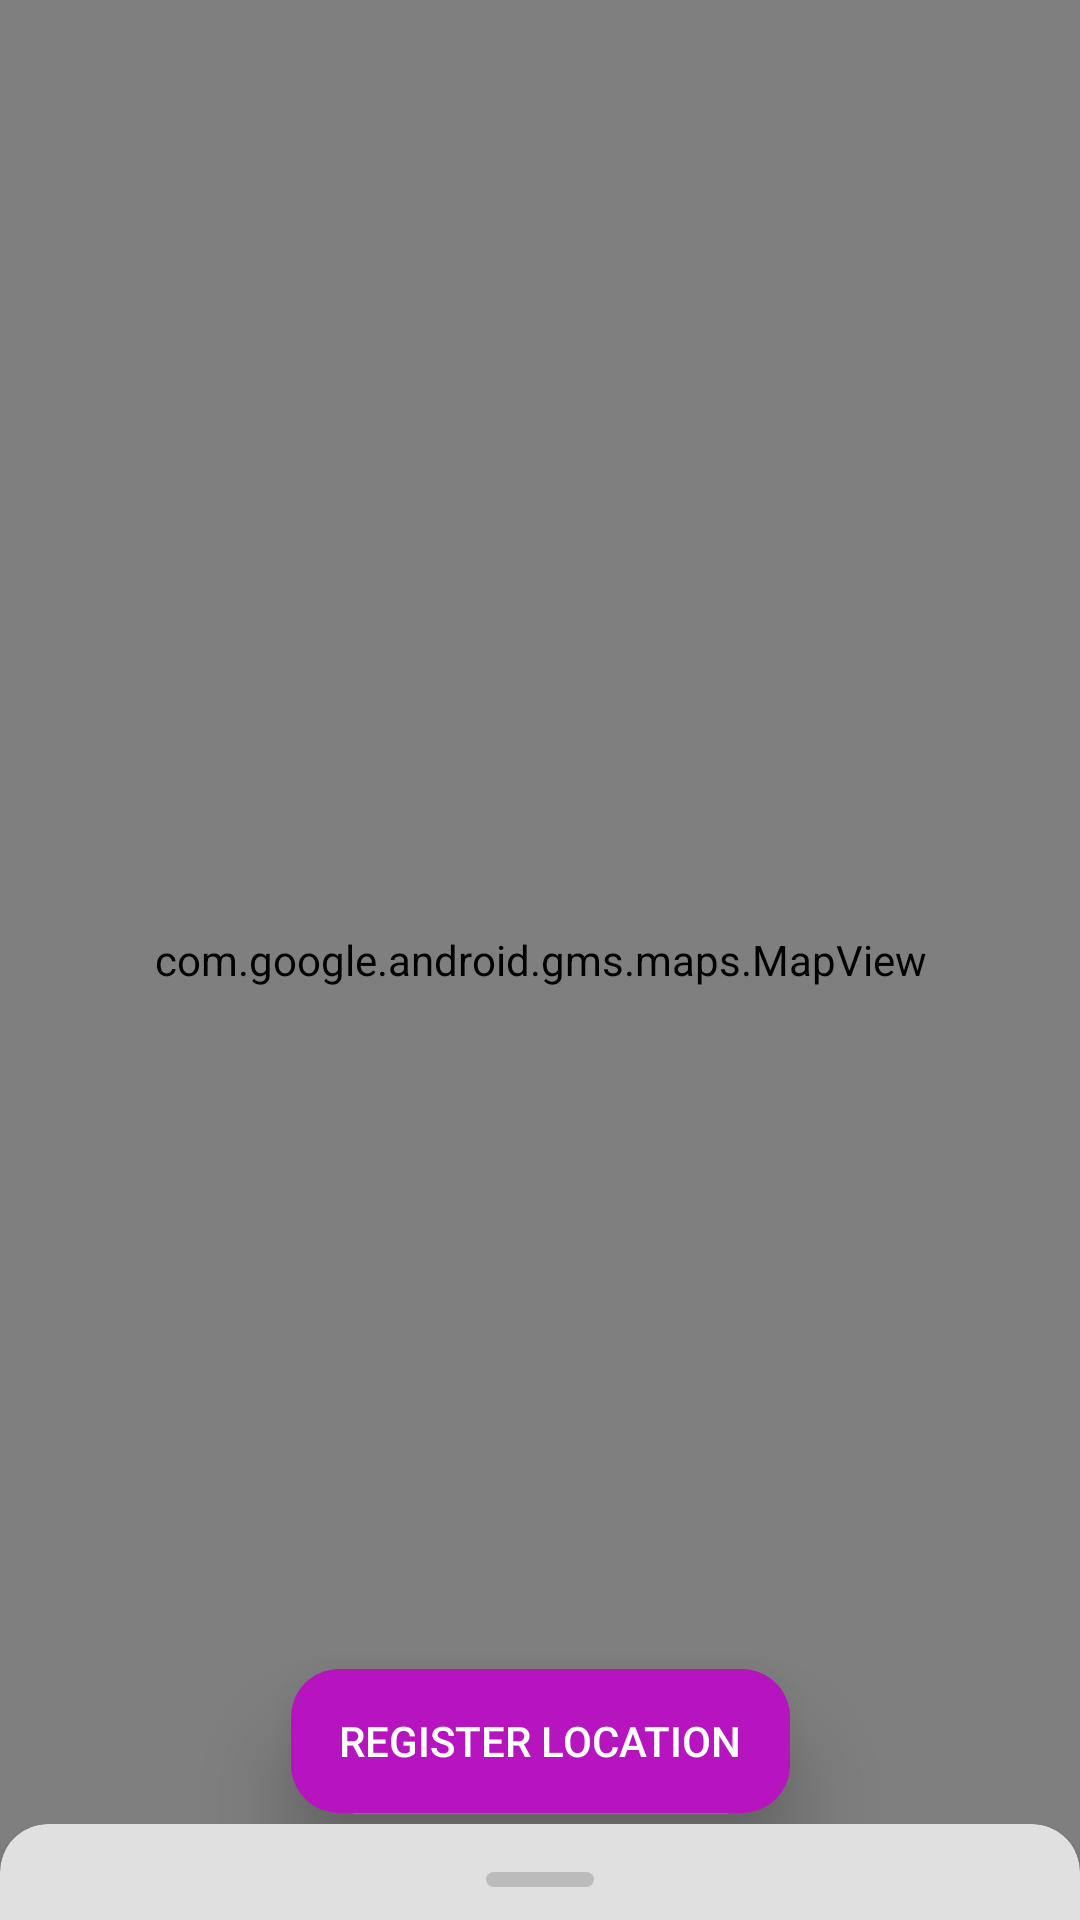

Produce the Android XML layout that renders to this screen, including the resource entries it uses.
<!-- AndroidManifest.xml: application theme AppTheme -->
<!-- res/layout/activity_map.xml -->
<?xml version="1.0" encoding="utf-8"?>
<androidx.coordinatorlayout.widget.CoordinatorLayout xmlns:android="http://schemas.android.com/apk/res/android"
                                                 xmlns:tools="http://schemas.android.com/tools"
                                                 xmlns:app="http://schemas.android.com/apk/res-auto"
                                                 android:layout_height="match_parent"
                                                 android:layout_width="match_parent"
                                                 tools:context=".activities.MapActivity"
                                                 android:background="@color/background"
>
    <androidx.constraintlayout.widget.ConstraintLayout
            android:layout_width="match_parent"
            android:layout_height="match_parent"
    >

        <TextView
                android:text="Closest Pharmacy: "
                android:layout_width="wrap_content"
                android:layout_height="wrap_content" android:id="@+id/nearestPharmTV"
                app:layout_constraintStart_toStartOf="parent" android:layout_marginStart="16dp"
                android:layout_marginTop="16dp" app:layout_constraintTop_toTopOf="parent"
                app:layout_constraintEnd_toEndOf="parent" android:layout_marginEnd="16dp"
                app:layout_constraintHorizontal_bias="0.0" android:layout_marginBottom="8dp"
                app:layout_constraintBottom_toBottomOf="parent" app:layout_constraintVertical_bias="0.0"
                android:textColor="#333333" android:textSize="18sp"/>
        <com.google.android.gms.maps.MapView
                android:layout_width="0dp"
                android:layout_height="0dp" android:id="@+id/mapView"
                app:layout_constraintEnd_toEndOf="parent"
                app:layout_constraintStart_toStartOf="parent"
                app:layout_constraintTop_toTopOf="parent" app:layout_constraintBottom_toBottomOf="parent"/>
        <Button
                android:text="Register Location"
                android:layout_width="wrap_content"
                android:layout_height="wrap_content" android:id="@+id/registerLocationBtn"
                app:layout_constraintEnd_toEndOf="parent"
                android:layout_marginEnd="8dp" app:layout_constraintStart_toStartOf="parent"
                android:layout_marginStart="8dp"
                app:layout_constraintBottom_toBottomOf="@+id/mapView" app:layout_constraintTop_toTopOf="@+id/mapView"
                app:layout_constraintVertical_bias="0.94" style="@style/Base.Widget.AppCompat.Button.Colored"
                android:background="@drawable/rounded_btn_shape" android:textSize="14sp"
                android:elevation="16dp"
                android:translationZ="16dp"
        />
        <TextView
                android:layout_width="wrap_content"
                android:layout_height="wrap_content" android:id="@+id/latTV"
                app:layout_constraintStart_toStartOf="parent"
                android:layout_marginStart="16dp" android:layout_marginBottom="16dp"
                app:layout_constraintBottom_toBottomOf="parent"/>
        <TextView
                android:layout_width="wrap_content"
                android:layout_height="wrap_content" android:id="@+id/longTV" app:layout_constraintEnd_toEndOf="parent"
                android:layout_marginEnd="16dp"
                android:layout_marginBottom="16dp" app:layout_constraintBottom_toBottomOf="parent"
        />

    </androidx.constraintlayout.widget.ConstraintLayout>
    <include layout="@layout/map_bottom_sheet_layout"/>
</androidx.coordinatorlayout.widget.CoordinatorLayout>
<!-- res/layout/map_bottom_sheet_layout.xml (included above) -->
<?xml version="1.0" encoding="utf-8"?>
<androidx.cardview.widget.CardView
        xmlns:android="http://schemas.android.com/apk/res/android"
        xmlns:app="http://schemas.android.com/apk/res-auto"
        android:id="@+id/bottom_sheet"
        android:layout_width="match_parent"
        android:layout_height="wrap_content"
        app:behavior_peekHeight="32dp"
        app:layout_behavior="@string/bottom_sheet_behavior"
        android:background="@color/background" app:behavior_hideable="false"
        app:cardBackgroundColor="@color/background" app:cardCornerRadius="16dp">

    <androidx.constraintlayout.widget.ConstraintLayout
            android:layout_width="match_parent"
            android:layout_height="wrap_content">

        <View android:layout_width="36dp" android:layout_height="5dp"
              android:background="@drawable/bottom_sheet_handle" app:layout_constraintEnd_toEndOf="parent"
              android:layout_marginEnd="8dp"
              app:layout_constraintStart_toStartOf="parent" android:layout_marginStart="8dp"
              android:layout_marginTop="16dp" app:layout_constraintTop_toTopOf="parent"
              android:id="@+id/view"/>
        <TextView
                android:text="@string/pharmacies"
                android:layout_width="wrap_content"
                android:layout_height="wrap_content" android:id="@+id/listTV"
                app:layout_constraintTop_toBottomOf="@+id/view" app:layout_constraintEnd_toEndOf="parent"
                android:layout_marginEnd="8dp" app:layout_constraintStart_toStartOf="parent"
                android:layout_marginStart="8dp" android:layout_marginTop="16dp"
                android:textSize="18sp" android:textColor="@color/colorPrimaryDark"/>
        <androidx.recyclerview.widget.RecyclerView
                android:layout_width="match_parent"
                android:layout_height="wrap_content" app:layout_constraintTop_toBottomOf="@+id/listTV"
                app:layout_constraintStart_toStartOf="parent" app:layout_constraintEnd_toEndOf="parent"
                app:layout_constraintBottom_toBottomOf="parent" android:layout_marginBottom="16dp"
                android:id="@+id/markersRV"/>
    </androidx.constraintlayout.widget.ConstraintLayout>
</androidx.cardview.widget.CardView>
<!-- resources referenced by this layout -->
<resources>
  <color name="background">#E0E0E0</color>
  <color name="colorPrimaryDark">#570065</color>
  <!-- drawable bottom_sheet_handle (drawable) -->
  <?xml version="1.0" encoding="utf-8"?>
  <shape xmlns:android="http://schemas.android.com/apk/res/android" android:shape="rectangle">
      <corners android:radius="24dp"/>
      <solid android:color="#aaaaaaaa"/>
  </shape>
  <!-- drawable rounded_btn_shape (drawable) -->
  <?xml version="1.0" encoding="utf-8"?>
  <shape xmlns:android="http://schemas.android.com/apk/res/android" android:shape="rectangle">
      <corners android:radius="16dp"/>
      <padding android:left="40dp" android:right="40dp"/>
      <gradient android:startColor="@color/colorAccentDark" android:endColor="@color/colorAccent"/>
  </shape>
  <string name="pharmacies">Pharmacies</string>
  <style name="AppTheme" parent="Theme.MaterialComponents.Light.DarkActionBar">
          
          <item name="colorPrimary">@color/colorPrimary</item>
          <item name="colorPrimaryDark">@color/colorPrimaryDark</item>
          <item name="colorAccent">@color/colorAccent</item>
      </style>
  <color name="colorAccentDark">#871E20</color>
  <color name="colorAccent">#ff3B35</color>
  <color name="colorPrimary">#B514BE</color>
</resources>
